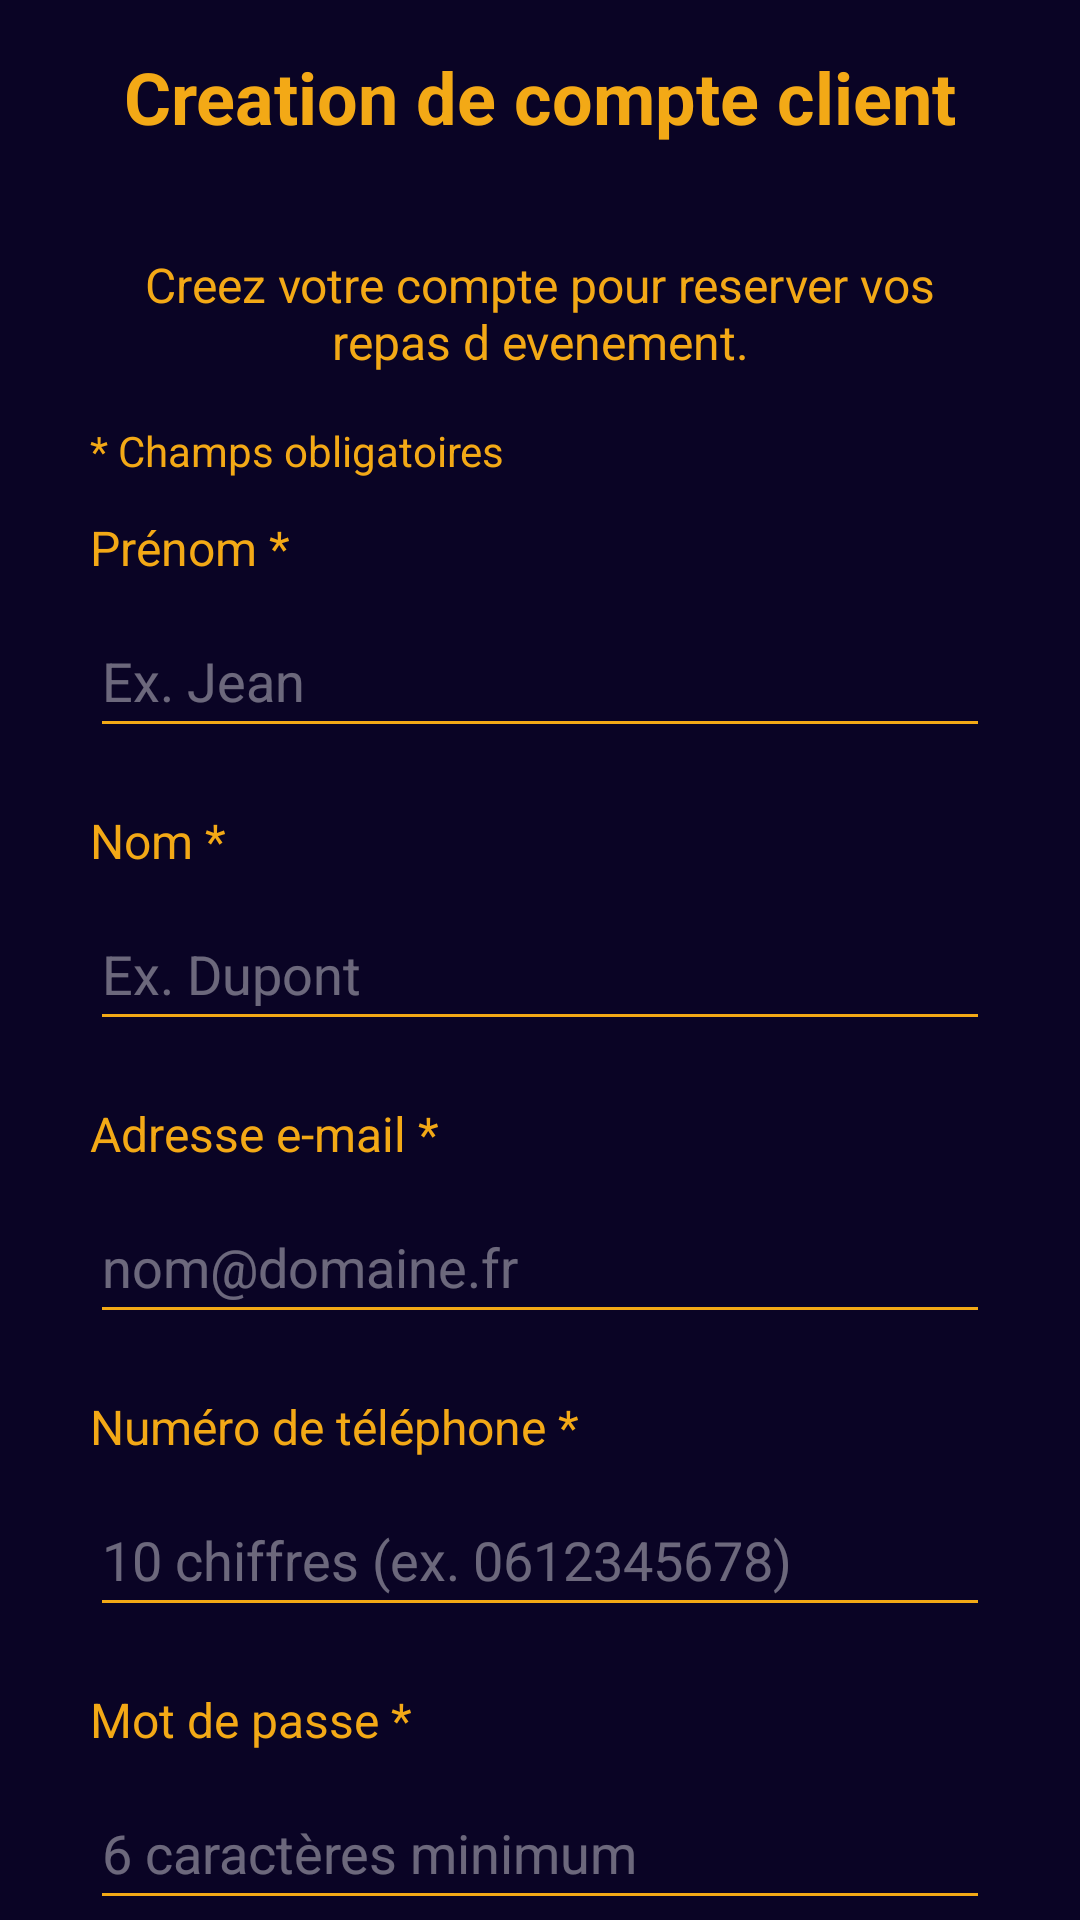

Layout XML and referenced resources for this Android screen:
<!-- AndroidManifest.xml: application theme Theme.MyApplication -->
<!-- res/layout/meal_reservation_applicant_identification.xml -->
<?xml version="1.0" encoding="utf-8"?>
<androidx.constraintlayout.widget.ConstraintLayout xmlns:android="http://schemas.android.com/apk/res/android"
    xmlns:app="http://schemas.android.com/apk/res-auto"
    xmlns:tools="http://schemas.android.com/tools"
    android:id="@+id/main"
    android:layout_width="match_parent"
    android:layout_height="match_parent"
    android:background="@color/prussian_blue"
    tools:context=".meal_reservation.MealReservationApplicantIdentificationActivity">

    <androidx.appcompat.widget.Toolbar
        android:id="@+id/toolbar1"
        android:layout_width="match_parent"
        android:layout_height="?attr/actionBarSize"
        android:background="@color/prussian_blue"
        app:layout_constraintTop_toTopOf="parent" />

    <TextView
        android:id="@+id/textViewTitle"
        android:layout_width="wrap_content"
        android:layout_height="wrap_content"
        android:text="@string/client_signup_title"
        android:textColor="@color/amber_honey"
        android:textSize="24sp"
        android:textStyle="bold"
        app:layout_constraintBottom_toBottomOf="@+id/toolbar1"
        app:layout_constraintEnd_toEndOf="parent"
        app:layout_constraintStart_toStartOf="parent"
        app:layout_constraintTop_toTopOf="@+id/toolbar1" />

    <TextView
        android:id="@+id/textViewDesc"
        android:layout_width="0dp"
        android:layout_height="wrap_content"
        android:layout_marginStart="30dp"
        android:layout_marginTop="20dp"
        android:layout_marginEnd="30dp"
        android:text="@string/client_signup_desc"
        android:textAlignment="center"
        android:textColor="@color/amber_honey"
        android:textSize="16sp"
        app:layout_constraintEnd_toEndOf="parent"
        app:layout_constraintStart_toStartOf="parent"
        app:layout_constraintTop_toBottomOf="@+id/toolbar1" />

    <androidx.core.widget.NestedScrollView
        android:id="@+id/signupScrollView"
        android:layout_width="0dp"
        android:layout_height="0dp"
        android:fillViewport="true"
        android:clipToPadding="false"
        android:paddingStart="30dp"
        android:paddingTop="16dp"
        android:paddingEnd="30dp"
        android:paddingBottom="24dp"
        app:layout_constraintTop_toBottomOf="@id/textViewDesc"
        app:layout_constraintBottom_toBottomOf="parent"
        app:layout_constraintStart_toStartOf="parent"
        app:layout_constraintEnd_toEndOf="parent">

        <LinearLayout
            android:id="@+id/formContainer"
            android:layout_width="match_parent"
            android:layout_height="wrap_content"
            android:orientation="vertical">

            <TextView
                android:layout_width="wrap_content"
                android:layout_height="wrap_content"
                android:layout_marginBottom="12dp"
                android:text="@string/client_signup_required_fields"
                android:textColor="@color/amber_honey"
                android:textSize="14sp" />

            <TextView
                android:layout_width="wrap_content"
                android:layout_height="wrap_content"
                android:layout_marginBottom="8dp"
                android:text="Prénom *"
                android:textColor="@color/amber_honey"
                android:textSize="16sp" />

            <EditText
                android:id="@+id/editFirstName"
                android:layout_width="match_parent"
                android:layout_height="48dp"
                android:layout_marginBottom="20dp"
                android:backgroundTint="@color/amber_honey"
                android:hint="Ex. Jean"
                android:inputType="textPersonName"
                android:textColor="@color/white"
                android:textColorHint="#66FFFFFF" />

            <TextView
                android:layout_width="wrap_content"
                android:layout_height="wrap_content"
                android:layout_marginBottom="8dp"
                android:text="Nom *"
                android:textColor="@color/amber_honey"
                android:textSize="16sp" />

            <EditText
                android:id="@+id/editLastName"
                android:layout_width="match_parent"
                android:layout_height="48dp"
                android:layout_marginBottom="20dp"
                android:backgroundTint="@color/amber_honey"
                android:hint="Ex. Dupont"
                android:inputType="textPersonName"
                android:textColor="@color/white"
                android:textColorHint="#66FFFFFF" />

            <TextView
                android:layout_width="wrap_content"
                android:layout_height="wrap_content"
                android:layout_marginBottom="8dp"
                android:text="Adresse e-mail *"
                android:textColor="@color/amber_honey"
                android:textSize="16sp" />

            <EditText
                android:id="@+id/editEmail"
                android:layout_width="match_parent"
                android:layout_height="48dp"
                android:layout_marginBottom="20dp"
                android:backgroundTint="@color/amber_honey"
                android:hint="nom@domaine.fr"
                android:inputType="textEmailAddress"
                android:textColor="@color/white"
                android:textColorHint="#66FFFFFF" />

            <TextView
                android:layout_width="wrap_content"
                android:layout_height="wrap_content"
                android:layout_marginBottom="8dp"
                android:text="Numéro de téléphone *"
                android:textColor="@color/amber_honey"
                android:textSize="16sp" />

            <EditText
                android:id="@+id/editPhone"
                android:layout_width="match_parent"
                android:layout_height="48dp"
                android:layout_marginBottom="20dp"
                android:backgroundTint="@color/amber_honey"
                android:digits="0123456789"
                android:hint="10 chiffres (ex. 0612345678)"
                android:inputType="phone"
                android:maxLength="10"
                android:textColor="@color/white"
                android:textColorHint="#66FFFFFF" />

            <TextView
                android:layout_width="wrap_content"
                android:layout_height="wrap_content"
                android:layout_marginBottom="8dp"
                android:text="Mot de passe *"
                android:textColor="@color/amber_honey"
                android:textSize="16sp" />

            <EditText
                android:id="@+id/editPassword"
                android:layout_width="match_parent"
                android:layout_height="48dp"
                android:layout_marginBottom="20dp"
                android:backgroundTint="@color/amber_honey"
                android:hint="6 caractères minimum"
                android:inputType="textPassword"
                android:textColor="@color/white"
                android:textColorHint="#66FFFFFF" />

            <Button
                android:id="@+id/btnSubmit"
                android:layout_width="match_parent"
                android:layout_height="60dp"
                android:backgroundTint="#333333"
                android:text="@string/client_signup_cta"
                android:textAllCaps="false"
                android:textColor="@color/white"
                android:textSize="18sp"
                app:cornerRadius="10dp" />

        </LinearLayout>
    </androidx.core.widget.NestedScrollView>

</androidx.constraintlayout.widget.ConstraintLayout>
<!-- resources referenced by this layout -->
<resources>
  <color name="amber_honey">#F3A916</color>   //For key components
  <color name="prussian_blue">#0A0425</color> //For the background
  <color name="white">#FFFFFFFF</color>   //Standard White
  <string name="client_signup_cta">Creer mon compte</string>
  <string name="client_signup_desc">Creez votre compte pour reserver vos repas d evenement.</string>
  <string name="client_signup_required_fields">* Champs obligatoires</string>
  <string name="client_signup_title">Creation de compte client</string>
  <style name="Theme.MyApplication" parent="Theme.Material3.DayNight.NoActionBar">
          
          
          <item name="android:windowBackground">@color/ice_blue</item>
  
      </style>
  <color name="ice_blue">#A5D6F7</color>
</resources>
